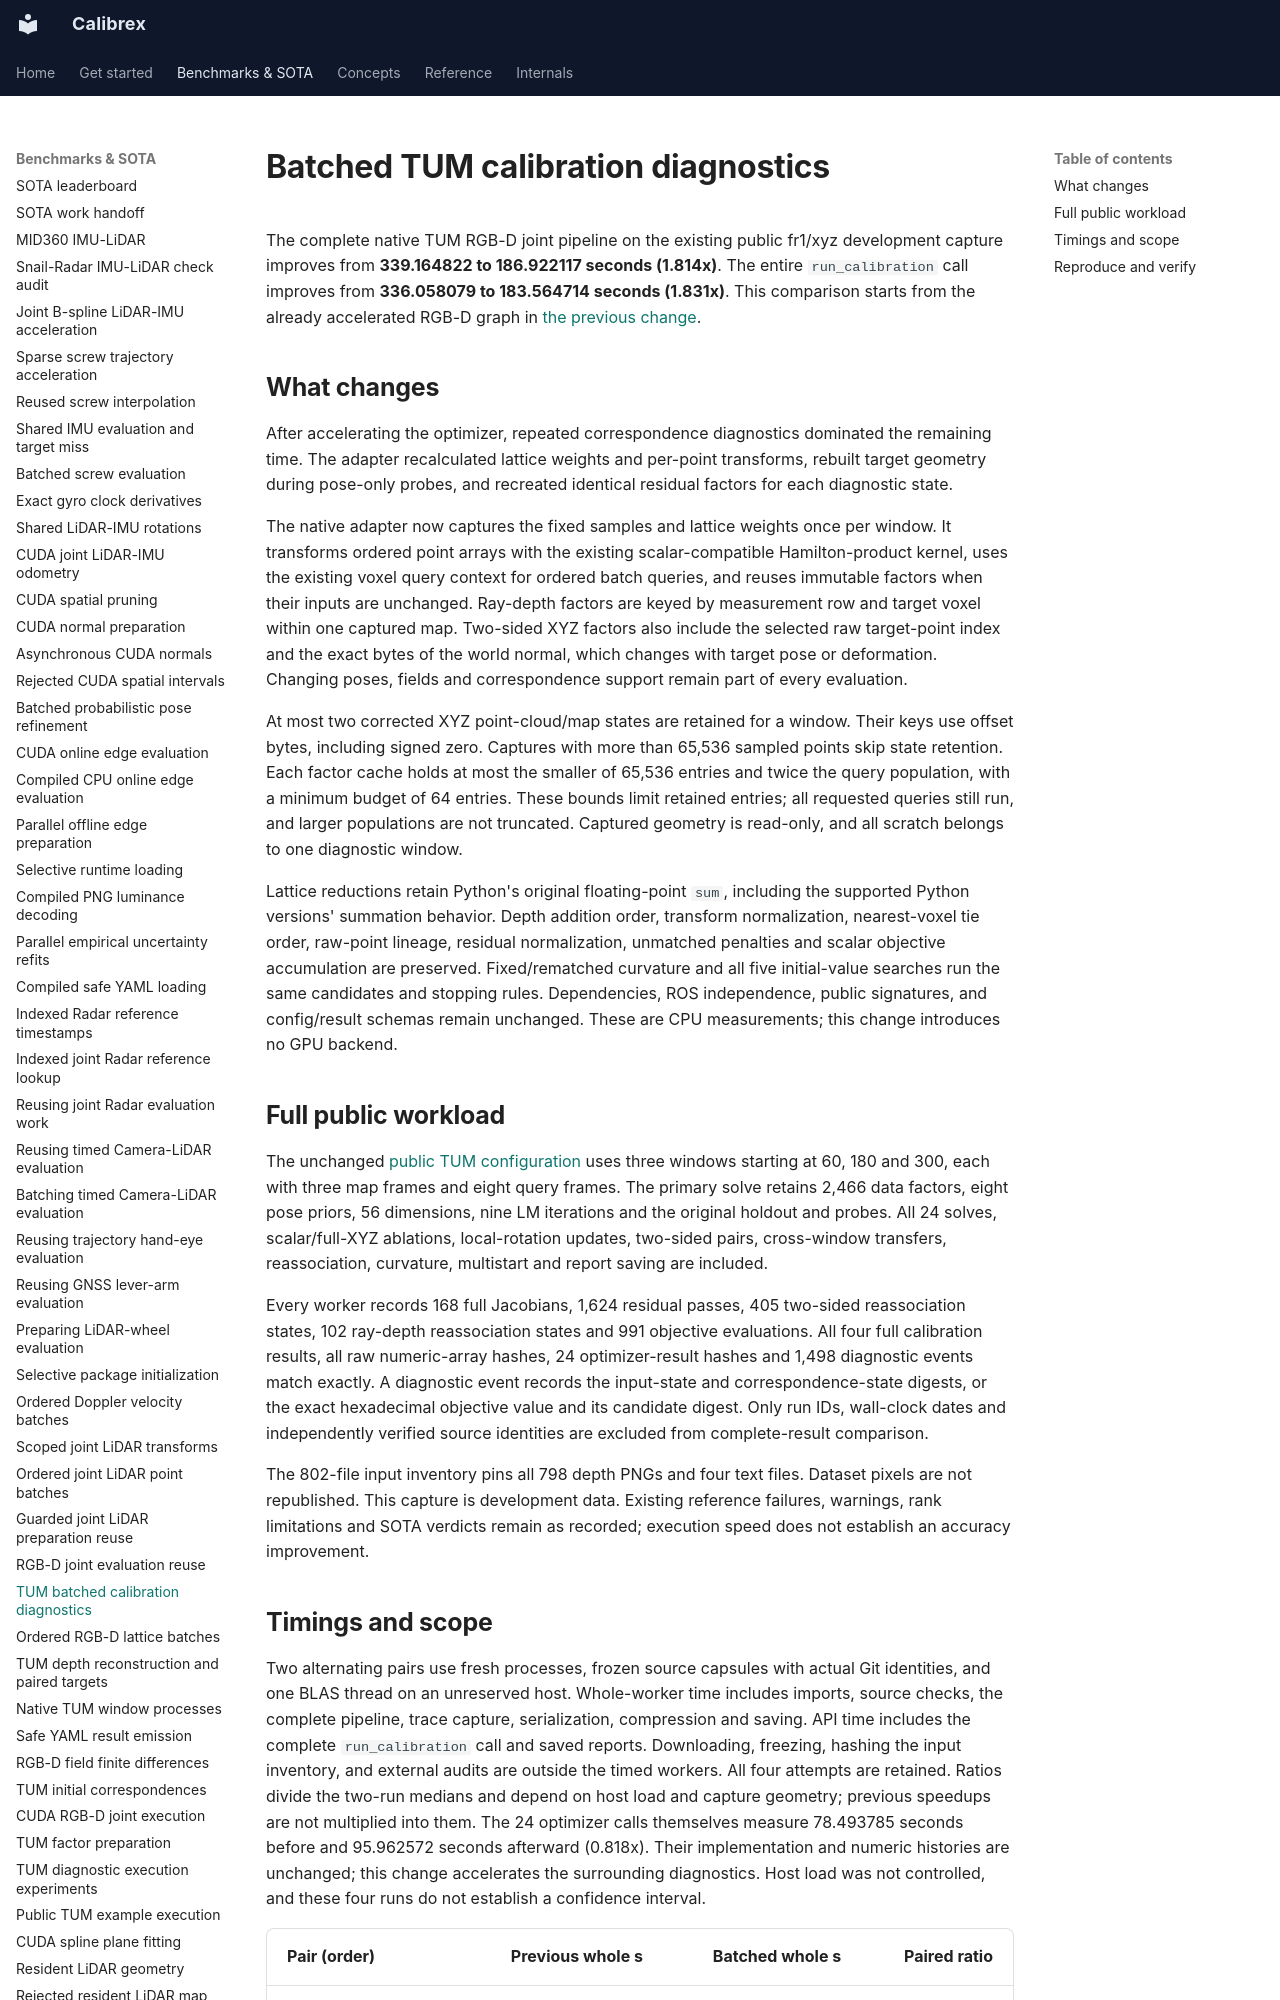

repository: rsasaki0109/Calibrex · page: benchmarks/tum_diagnostic_batches/index.html · generator: mkdocs

# Batched TUM calibration diagnostics

The complete native TUM RGB-D joint pipeline on the existing public fr1/xyz
development capture improves from **339.164822 to
186.922117 seconds (1.814x)**. The entire
`run_calibration` call improves from **336.058079 to
183.564714 seconds (1.831x)**. This comparison
starts from the already accelerated RGB-D graph in
[the previous change](rgbd_evaluation_reuse.md).

## What changes

After accelerating the optimizer, repeated correspondence diagnostics dominated
the remaining time. The adapter recalculated lattice weights and per-point
transforms, rebuilt target geometry during pose-only probes, and recreated
identical residual factors for each diagnostic state.

The native adapter now captures the fixed samples and lattice weights once per
window. It transforms ordered point arrays with the existing scalar-compatible
Hamilton-product kernel, uses the existing voxel query context for ordered
batch queries, and reuses immutable factors when their inputs are unchanged.
Ray-depth factors are keyed by measurement row and target voxel within one
captured map. Two-sided XYZ factors also include the selected raw target-point
index and the exact bytes of the world normal, which changes with target pose
or deformation. Changing poses, fields and correspondence support remain part
of every evaluation.

At most two corrected XYZ point-cloud/map states are retained for a window.
Their keys use offset bytes, including signed zero. Captures with more than
65,536 sampled points skip state retention. Each factor cache holds at most
the smaller of 65,536 entries and twice the query population, with a minimum
budget of 64 entries. These bounds limit retained entries; all requested
queries still run, and larger populations are not truncated. Captured geometry
is read-only, and all scratch belongs to one diagnostic window.

Lattice reductions retain Python's original floating-point `sum`, including
the supported Python versions' summation behavior. Depth addition order,
transform normalization, nearest-voxel tie order, raw-point lineage, residual
normalization, unmatched penalties and scalar objective accumulation are
preserved. Fixed/rematched curvature and all five initial-value searches run
the same candidates and stopping rules. Dependencies, ROS independence,
public signatures, and config/result schemas remain unchanged. These are CPU
measurements; this change introduces no GPU backend.
